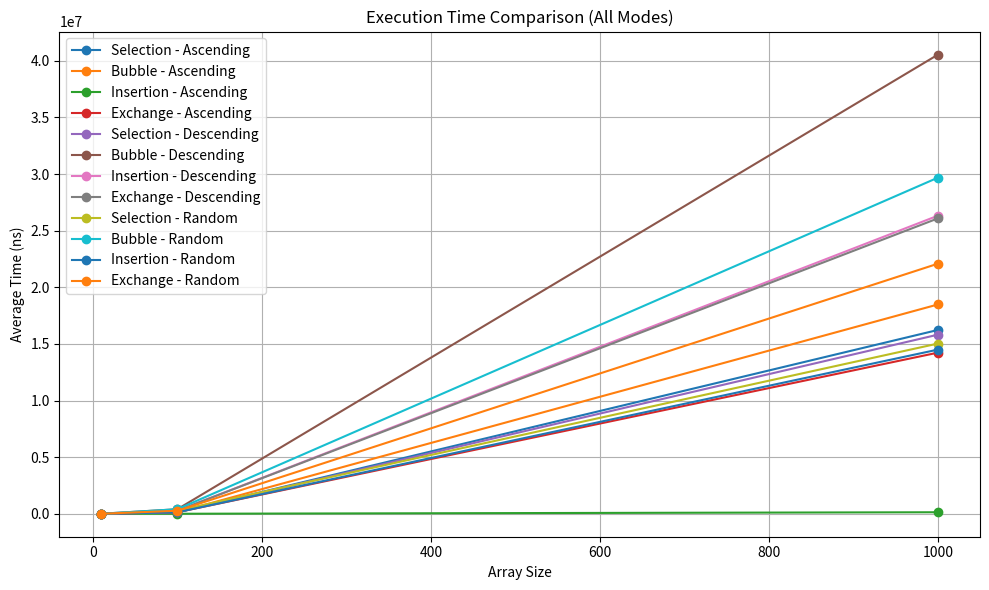

Recreate this plot in Python.
import random
import time
import matplotlib.pyplot as plt

# ---------- Array Generation ----------
def create_array(n, mode):
    if mode == 'A':
        return list(range(n))
    elif mode == 'D':
        return list(range(n, 0, -1))
    return [random.randint(0, n) for _ in range(n)]

# ---------- Sorting Algorithms ----------
def selection_sort(T):
    n = len(T)
    cmp = swp = 0
    for i in range(n - 1):
        min_i = i
        for j in range(i + 1, n):
            cmp += 1
            if T[j] < T[min_i]:
                min_i = j
        if min_i != i:
            T[i], T[min_i] = T[min_i], T[i]
            swp += 1
    return cmp, swp

def bubble_sort(T):
    n = len(T)
    cmp = swp = 0
    for i in range(n):
        for j in range(0, n - i - 1):
            cmp += 1
            if T[j] > T[j + 1]:
                T[j], T[j + 1] = T[j + 1], T[j]
                swp += 1
    return cmp, swp

def insertion_sort(T):
    cmp = swp = 0
    for i in range(1, len(T)):
        key = T[i]
        j = i - 1
        while j >= 0 and T[j] > key:
            cmp += 1
            T[j + 1] = T[j]
            swp += 1
            j -= 1
        if j >= 0:
            cmp += 1
        T[j + 1] = key
    return cmp, swp

def exchange_sort(T):
    n = len(T)
    cmp = swp = 0
    for i in range(n - 1):
        for j in range(i + 1, n):
            cmp += 1
            if T[i] > T[j]:
                T[i], T[j] = T[j], T[i]
                swp += 1
    return cmp, swp

# ---------- Performance Measurement ----------
def average(algo, n, mode, runs=30):
    total_cmp = total_swp = total_t = 0
    for _ in range(runs):
        T = create_array(n, mode)
        start = time.process_time_ns()
        c, s = algo(T[:])
        end = time.process_time_ns()
        total_cmp += c
        total_swp += s
        total_t += (end - start)
    return total_cmp / runs, total_swp / runs, total_t / runs

# ---------- Configuration ----------
algos = {
    "Selection": selection_sort,
    "Bubble": bubble_sort,
    "Insertion": insertion_sort,
    "Exchange": exchange_sort
}

modes = {'A': 'Ascending', 'D': 'Descending', 'R': 'Random'}
sizes = [10, 100, 1000]

# ---------- Run Experiments ----------
results = {}

for m, m_name in modes.items():
    results[m_name] = {}
    for name, algo in algos.items():
        results[m_name][name] = []
        for n in sizes:
            c, s, t = average(algo, n, m)
            results[m_name][name].append((c, s, t))

# ---------- Print Results ----------
for n in sizes:
    print(f"\n--- Array size: {n} ---")
    for m_name in modes.values():
        print(f"\nCase: {m_name}")
        for algo_name in algos:
            idx = sizes.index(n)
            c, s, t = results[m_name][algo_name][idx]
            print(f"{algo_name:10s} | Comparisons: {c:.1f} | Swaps: {s:.1f} | Time: {t/1e9:.6f}s")

# ---------- Plot Results ----------
plt.figure(figsize=(10, 6))
for m_name, algo_data in results.items():
    for algo_name, metrics in algo_data.items():
        times = [t for (_, _, t) in metrics]
        plt.plot(sizes, times, marker='o', label=f"{algo_name} - {m_name}")

plt.title("Execution Time Comparison (All Modes)")
plt.xlabel("Array Size")
plt.ylabel("Average Time (ns)")
plt.legend()
plt.grid(True)
plt.tight_layout()
plt.show()

